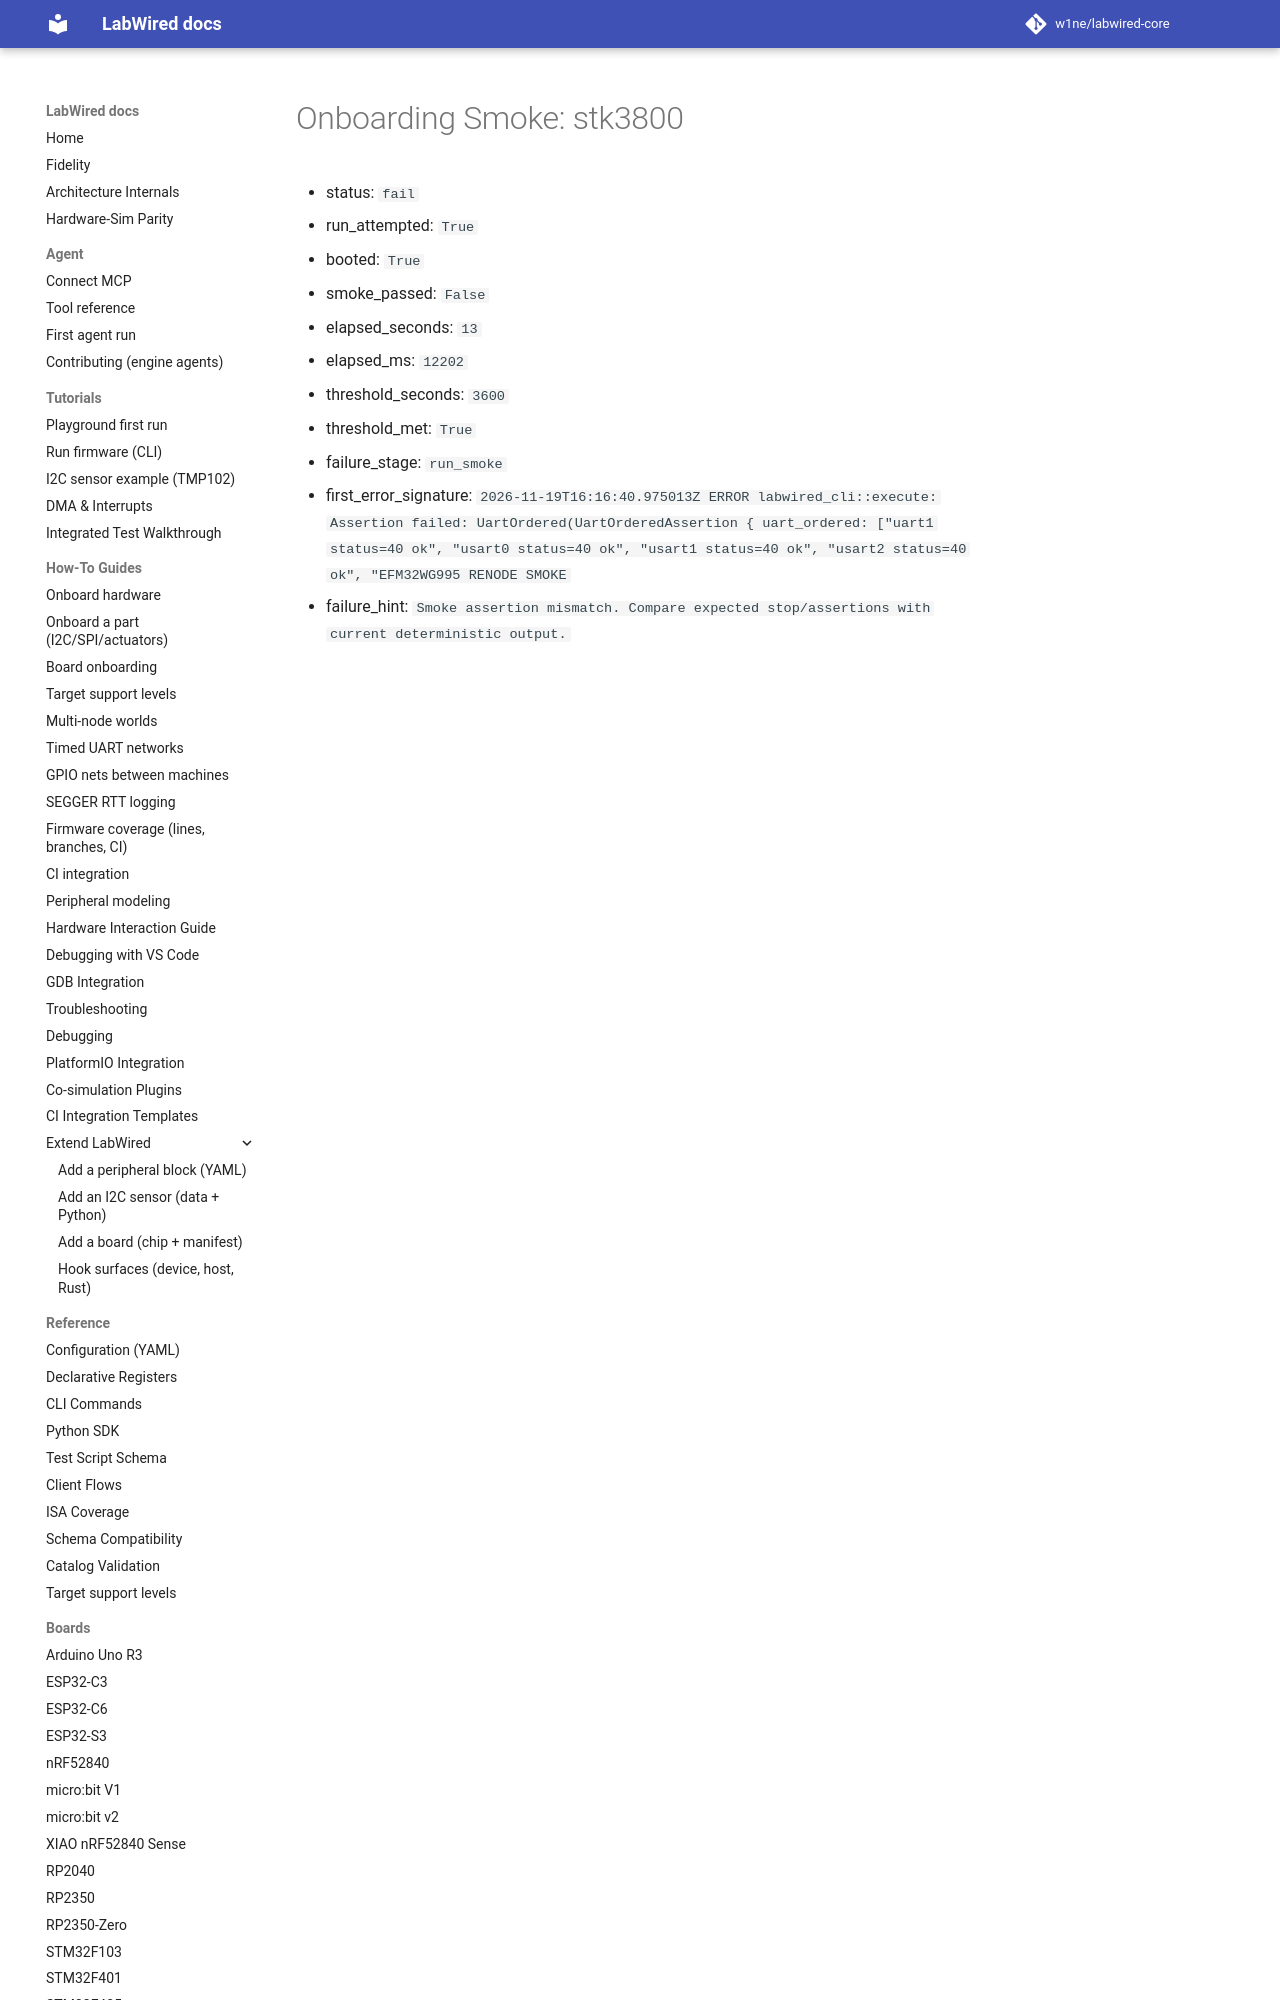

repository: CrispStrobe/labwired-core · page: coverage/renode-onboarding/attempt-history/stk3800/2026-11-19-post-main-merge-regression/onboarding-summary/index.html · generator: mkdocs

# Onboarding Smoke: stk3800

- status: `fail`
- run_attempted: `True`
- booted: `True`
- smoke_passed: `False`
- elapsed_seconds: `13`
- elapsed_ms: `12202`
- threshold_seconds: `3600`
- threshold_met: `True`
- failure_stage: `run_smoke`
- first_error_signature: `2026-11-19T16
